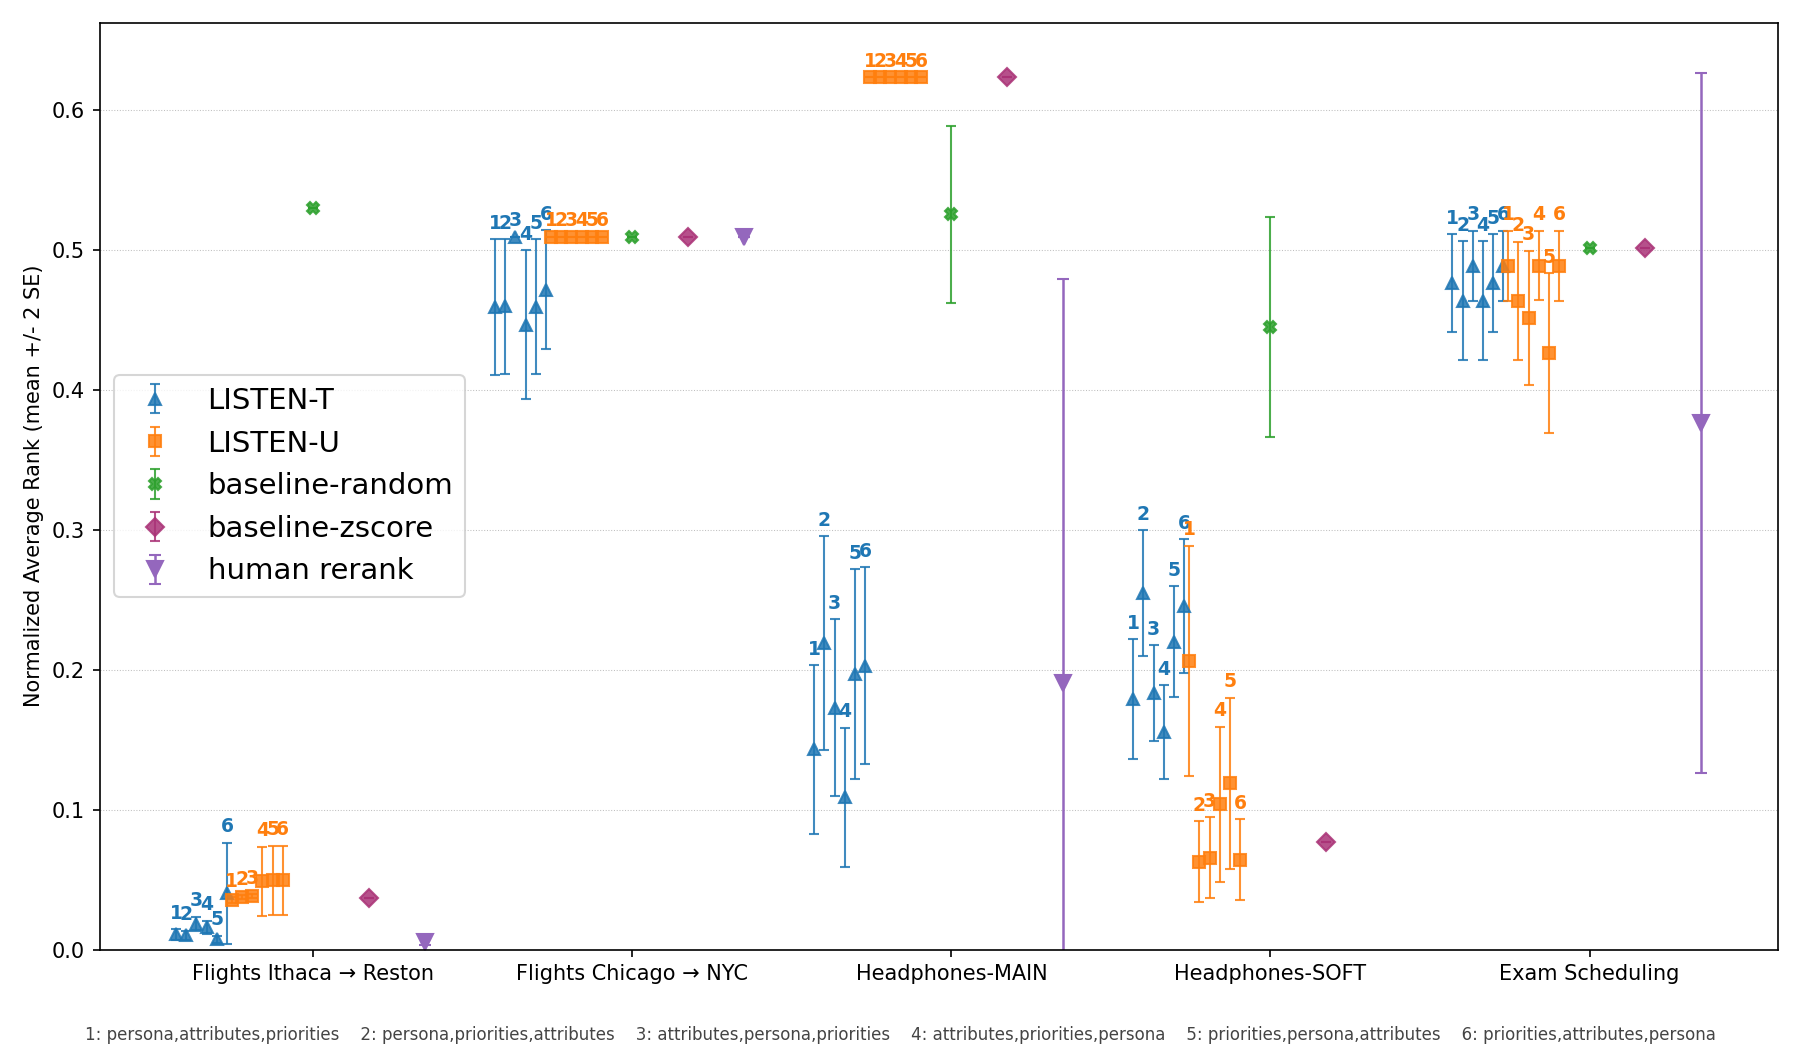

Source data for this figure (header and first rows):
column, algo, section_order, n, mean_nar, two_se
Flights Ithaca → Reston, tournament, attributes,persona,priorities, 40, 0.0186, 0.0051
Flights Ithaca → Reston, tournament, attributes,priorities,persona, 40, 0.0162, 0.0047
Flights Ithaca → Reston, tournament, persona,attributes,priorities, 40, 0.0111, 0.0039
Flights Ithaca → Reston, tournament, persona,priorities,attributes, 40, 0.0103, 0.0034
Flights Ithaca → Reston, tournament, priorities,attributes,persona, 40, 0.0404, 0.0362
Flights Ithaca → Reston, tournament, priorities,persona,attributes, 40, 0.0075, 0.0027
Flights Ithaca → Reston, utility, attributes,persona,priorities, 40, 0.0384, 0.0016
Flights Ithaca → Reston, utility, attributes,priorities,persona, 40, 0.0489, 0.0248
Flights Ithaca → Reston, utility, persona,attributes,priorities, 40, 0.0356, 0.0019
Flights Ithaca → Reston, utility, persona,priorities,attributes, 40, 0.0380, 0.0013
Flights Ithaca → Reston, utility, priorities,attributes,persona, 40, 0.0498, 0.0246
Flights Ithaca → Reston, utility, priorities,persona,attributes, 40, 0.0498, 0.0246
Flights Ithaca → Reston, baseline_random, , 40, 0.5301, 0.0000
Flights Ithaca → Reston, baseline_zscore, , 1, 0.0370, 0.0000
Flights Ithaca → Reston, human_rerank, , 4, 0.0058, 0.0023
Flights Chicago → NYC, tournament, attributes,persona,priorities, 40, 0.5094, 0.0000
Flights Chicago → NYC, tournament, attributes,priorities,persona, 40, 0.4466, 0.0533
Flights Chicago → NYC, tournament, persona,attributes,priorities, 40, 0.4589, 0.0485
Flights Chicago → NYC, tournament, persona,priorities,attributes, 40, 0.4595, 0.0480
Flights Chicago → NYC, tournament, priorities,attributes,persona, 40, 0.4716, 0.0426
Flights Chicago → NYC, tournament, priorities,persona,attributes, 40, 0.4592, 0.0482
Flights Chicago → NYC, utility, attributes,persona,priorities, 40, 0.5094, 0.0000
Flights Chicago → NYC, utility, attributes,priorities,persona, 40, 0.5094, 0.0000
Flights Chicago → NYC, utility, persona,attributes,priorities, 40, 0.5094, 0.0000
Flights Chicago → NYC, utility, persona,priorities,attributes, 40, 0.5094, 0.0000
Flights Chicago → NYC, utility, priorities,attributes,persona, 40, 0.5094, 0.0000
Flights Chicago → NYC, utility, priorities,persona,attributes, 40, 0.5094, 0.0000
Flights Chicago → NYC, baseline_random, , 40, 0.5094, 0.0000
Flights Chicago → NYC, baseline_zscore, , 1, 0.5094, 0.0000
Flights Chicago → NYC, human_rerank, , 4, 0.5094, 0.0000
Headphones-MAIN, tournament, attributes,persona,priorities, 40, 0.1731, 0.0631
Headphones-MAIN, tournament, attributes,priorities,persona, 40, 0.1090, 0.0497
Headphones-MAIN, tournament, persona,attributes,priorities, 40, 0.1433, 0.0602
Headphones-MAIN, tournament, persona,priorities,attributes, 40, 0.2192, 0.0762
Headphones-MAIN, tournament, priorities,attributes,persona, 40, 0.2031, 0.0701
Headphones-MAIN, tournament, priorities,persona,attributes, 40, 0.1971, 0.0749
Headphones-MAIN, utility, attributes,persona,priorities, 40, 0.6231, 0.0000
Headphones-MAIN, utility, attributes,priorities,persona, 40, 0.6231, 0.0000
Headphones-MAIN, utility, persona,attributes,priorities, 40, 0.6231, 0.0000
Headphones-MAIN, utility, persona,priorities,attributes, 40, 0.6231, 0.0000
Headphones-MAIN, utility, priorities,attributes,persona, 40, 0.6231, 0.0000
Headphones-MAIN, utility, priorities,persona,attributes, 40, 0.6231, 0.0000
Headphones-MAIN, baseline_random, , 40, 0.5254, 0.0632
Headphones-MAIN, baseline_zscore, , 1, 0.6231, 0.0000
Headphones-MAIN, human_rerank, , 4, 0.1904, 0.2887
Headphones-SOFT, tournament, attributes,persona,priorities, 80, 0.1833, 0.0343
Headphones-SOFT, tournament, attributes,priorities,persona, 77, 0.1556, 0.0336
Headphones-SOFT, tournament, persona,attributes,priorities, 79, 0.1793, 0.0426
Headphones-SOFT, tournament, persona,priorities,attributes, 75, 0.2550, 0.0448
Headphones-SOFT, tournament, priorities,attributes,persona, 71, 0.2456, 0.0475
Headphones-SOFT, tournament, priorities,persona,attributes, 78, 0.2201, 0.0396
Headphones-SOFT, utility, attributes,persona,priorities, 40, 0.0660, 0.0288
Headphones-SOFT, utility, attributes,priorities,persona, 40, 0.1038, 0.0554
Headphones-SOFT, utility, persona,attributes,priorities, 40, 0.2063, 0.0822
Headphones-SOFT, utility, persona,priorities,attributes, 40, 0.0629, 0.0288
Headphones-SOFT, utility, priorities,attributes,persona, 40, 0.0644, 0.0288
Headphones-SOFT, utility, priorities,persona,attributes, 40, 0.1190, 0.0610
Headphones-SOFT, baseline_random, , 40, 0.4446, 0.0786
Headphones-SOFT, baseline_zscore, , 1, 0.0769, 0.0000
Exam Scheduling, tournament, attributes,persona,priorities, 40, 0.4887, 0.0250
... 14 more rows
